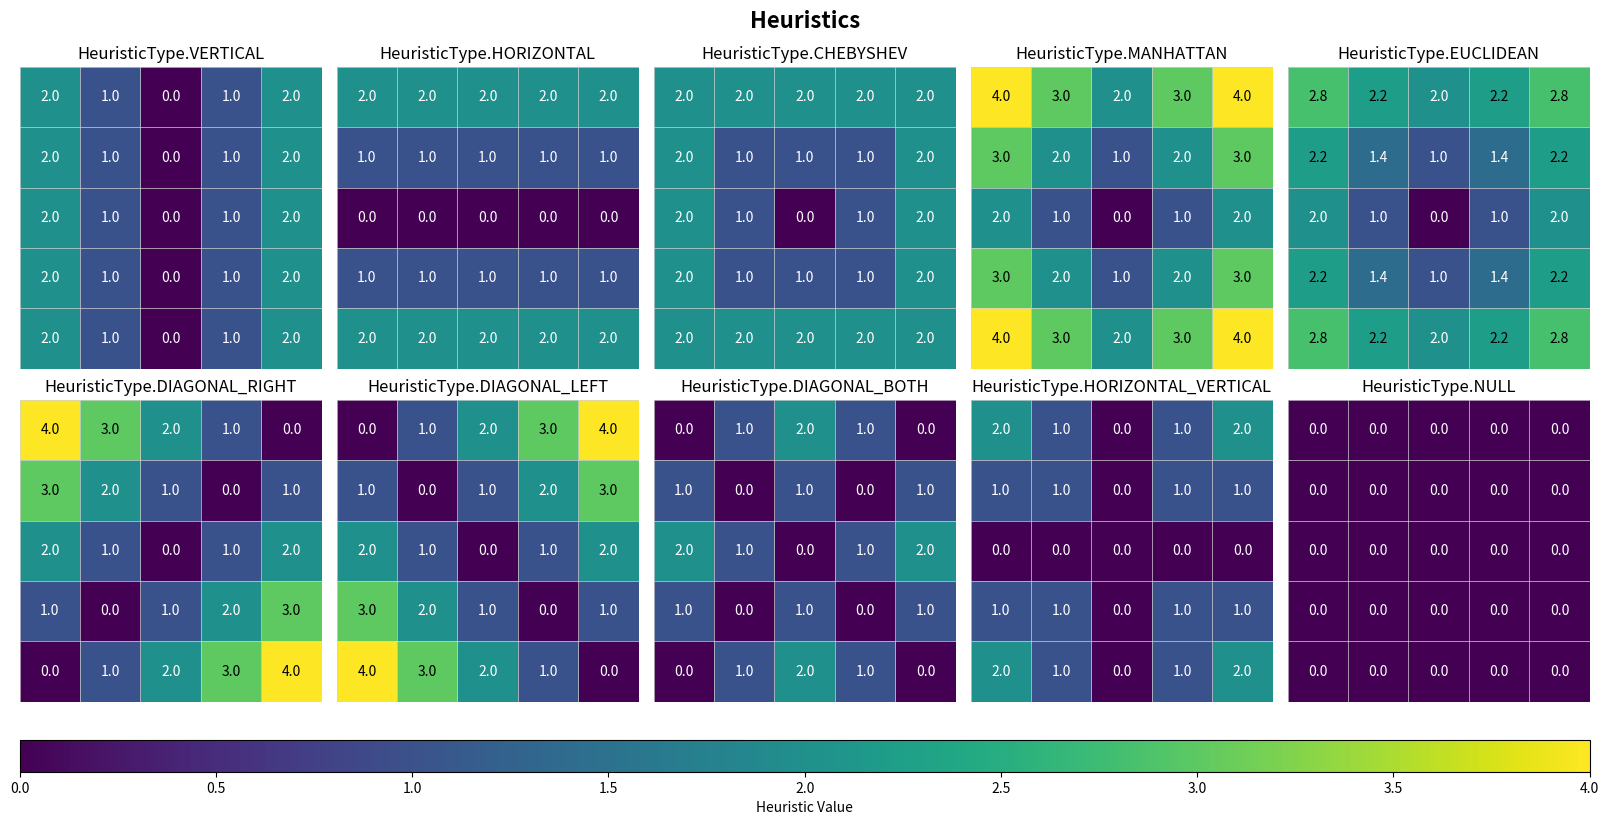
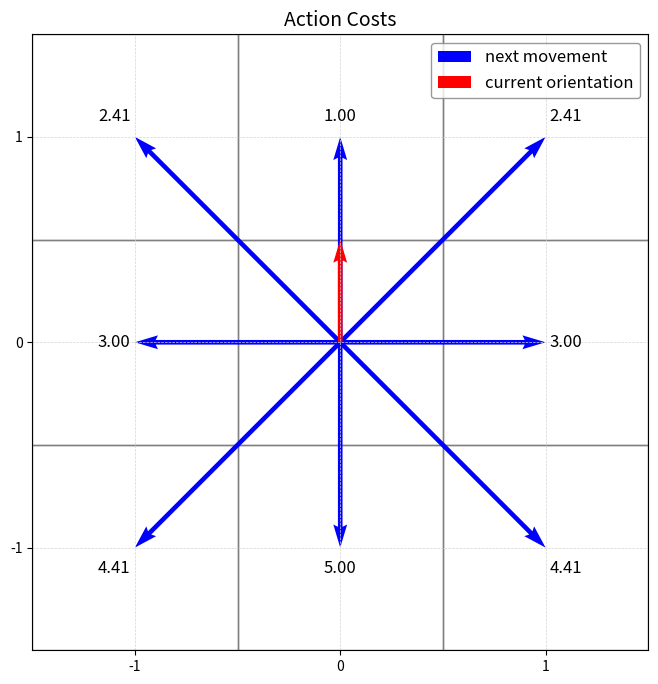

The script that saved these images, in order:
"""
source: https://github.com/rodriguesrenato/coverage-path-planning
MIT License

[redacted]

Permission is hereby granted, free of charge, to any person obtaining a copy
of this software and associated documentation files (the "Software"), to deal
in the Software without restriction, including without limitation the rights
to use, copy, modify, merge, publish, distribute, sublicense, and/or sell
copies of the Software, and to permit persons to whom the Software is
furnished to do so, subject to the following conditions:

The above copyright notice and this permission notice shall be included in all
copies or substantial portions of the Software.

THE SOFTWARE IS PROVIDED "AS IS", WITHOUT WARRANTY OF ANY KIND, EXPRESS OR
IMPLIED, INCLUDING BUT NOT LIMITED TO THE WARRANTIES OF MERCHANTABILITY,
FITNESS FOR A PARTICULAR PURPOSE AND NONINFRINGEMENT. IN NO EVENT SHALL THE
AUTHORS OR COPYRIGHT HOLDERS BE LIABLE FOR ANY CLAIM, DAMAGES OR OTHER
LIABILITY, WHETHER IN AN ACTION OF CONTRACT, TORT OR OTHERWISE, ARISING FROM,
OUT OF OR IN CONNECTION WITH THE SOFTWARE OR THE USE OR OTHER DEALINGS IN THE
SOFTWARE.

[redacted]
"""

import numpy as np
import matplotlib.pyplot as plt
from enum import Enum, auto


MAP_SIZE = 5

class HeuristicType(Enum):
    MANHATTAN = auto()
    CHEBYSHEV = auto()
    VERTICAL = auto()
    HORIZONTAL = auto()
    EUCLIDEAN = auto()
    DIAGONAL_RIGHT = auto()
    DIAGONAL_LEFT = auto()
    DIAGONAL_BOTH = auto()
    HORIZONTAL_VERTICAL = auto()
    NULL = auto()

def create_heuristic(heuristic_type):
    target_point = (2,2)
    heuristic = np.zeros((MAP_SIZE,MAP_SIZE))
    for x in range(len(heuristic)):
        for y in range(len(heuristic[0])):
            if heuristic_type == HeuristicType.MANHATTAN:
                heuristic[x][y] = abs(
                    x-target_point[0]) + abs(y-target_point[1])
            elif heuristic_type == HeuristicType.CHEBYSHEV:
                heuristic[x][y] = max(
                    abs(x-target_point[0]), abs(y-target_point[1]))
            elif heuristic_type == HeuristicType.HORIZONTAL:
                heuristic[x][y] = abs(x-target_point[0])
            elif heuristic_type == HeuristicType.VERTICAL:
                heuristic[x][y] = abs(y-target_point[1])
            elif heuristic_type == HeuristicType.EUCLIDEAN:
                heuristic[x][y] = np.sqrt((x-target_point[0])**2 + (y-target_point[1])**2)
            elif heuristic_type == HeuristicType.DIAGONAL_RIGHT:
                heuristic[x][y] = abs((x + y) - (target_point[0] + target_point[1]))
            elif heuristic_type == HeuristicType.DIAGONAL_LEFT:
                heuristic[x][y] = abs((x - y) - (target_point[0] - target_point[1]))
            elif heuristic_type == HeuristicType.DIAGONAL_BOTH:
                diag_right = abs((x - y) - (target_point[0] - target_point[1]))
                diag_left = abs((x + y) - (target_point[0] + target_point[1]))
                heuristic[x][y] = min(diag_right, diag_left)
            elif heuristic_type == HeuristicType.HORIZONTAL_VERTICAL:
                heuristic[x][y] = min(abs(x - target_point[0]), abs(y - target_point[1]))
            elif heuristic_type == HeuristicType.NULL:
                heuristic[x][y] = 0
    return heuristic



############################################################################################################################


cp_heuristics = [HeuristicType.VERTICAL,
                 HeuristicType.HORIZONTAL,
                 HeuristicType.CHEBYSHEV,
                 HeuristicType.MANHATTAN,
                 HeuristicType.EUCLIDEAN,
                 HeuristicType.DIAGONAL_RIGHT,
                 HeuristicType.DIAGONAL_LEFT,
                 HeuristicType.DIAGONAL_BOTH,
                 HeuristicType.HORIZONTAL_VERTICAL,
                 HeuristicType.NULL]




fig, axes = plt.subplots(2, 5, figsize=(16, 8))
axes = axes.flatten()

vmin, vmax = 0, 4  #range of color scale
heatmaps = [] 

for i, heuristic_type in enumerate(cp_heuristics):
    heuristic = create_heuristic(heuristic_type)
    ax = axes[i]
    heatmap = ax.imshow(heuristic, cmap="viridis", origin="upper", vmin=vmin, vmax=vmax)
    heatmaps.append(heatmap)
    
    # annotate cells with values
    for x in range(MAP_SIZE):
        for y in range(MAP_SIZE):
            ax.text(y, x, f"{heuristic[x, y]:.1f}", ha="center", va="center",
                    color="white" if heuristic[x, y] < 2.2 else "black")
    
    # draw the grid
    for x in range(MAP_SIZE + 1):
        ax.plot([x - 0.5, x - 0.5], [0 - 0.5, MAP_SIZE - 0.5], color='lightgray', lw=0.5)  # vertical lines
    for y in range(MAP_SIZE + 1):
        ax.plot([0 - 0.5, MAP_SIZE - 0.5], [y - 0.5, y - 0.5], color='lightgray', lw=0.5)  # horizontal lines
    
    ax.set_title(heuristic_type)
    ax.axis("off")  # Turn off axis for cleaner appearance

# Adjust layout
plt.tight_layout()
fig.suptitle("Heuristics", fontsize=16, fontweight='bold')
cbar = fig.colorbar(heatmaps[0], ax=axes, location='bottom', fraction=0.05, pad=0.05, aspect=50)
cbar.set_label("Heuristic Value")
plt.show(block=False)





############################################################################################################################


# constants
cell_size = 1
directions = [
    (0, 1),   # Up
    (1, 1),   # Up-right
    (1, 0),   # Right
    (1, -1),  # Down-right
    (0, -1),  # Down
    (-1, -1), # Down-left
    (-1, 0),  # Left
    (-1, 1),  # Up-left
]

# Calculate costs for each direction
costs = []
for dx, dy in directions:
    distance = np.sqrt(dx**2 + dy**2) * cell_size
    angle = (np.arctan2(dy, dx) - np.pi / 2) % (2 * np.pi)  # adjust angle to make 0 upwards
    angle_cost = min(angle, 2 * np.pi - angle)  # smallest angle to 0
    cost = distance / cell_size + angle_cost / (np.pi / 4)
    costs.append(cost)

fig, ax = plt.subplots(figsize=(8, 8))

# 3x3 grid
for x in range(-1, 2):
    for y in range(-1, 2):
        rect = plt.Rectangle((x - 0.5, y - 0.5), 1, 1, fill=None, edgecolor="gray", linewidth=1)
        ax.add_patch(rect)

# arrows and annotate costs
idx = 0
for (dx, dy), cost in zip(directions, costs):
    start_x, start_y = 0, 0  # center of the grid
    end_x, end_y = dx, dy  # neighbor cell
    if idx == 0:
        ax.quiver(start_x, start_y, dx, dy, angles='xy', scale_units='xy', scale=1, color="blue", label="next movement")
    else:
        ax.quiver(start_x, start_y, dx, dy, angles='xy', scale_units='xy', scale=1, color="blue")
    # annotate the cost
    offset = 0.1  # text offset
    ax.text(
        end_x + offset * dx, 
        end_y + offset * dy, 
        f"{cost:.2f}", 
        color="black", 
        fontsize=12, 
        ha="center", 
        va="center"
    )
    idx += 1

ax.quiver(0, 0, 0, 0.5, angles='xy', scale_units='xy', scale=1, color="red", label="current orientation")

ax.set_xlim(-1.5, 1.5)
ax.set_ylim(-1.5, 1.5)
ax.set_aspect('equal', adjustable='box')
ax.set_xticks(range(-1, 2))
ax.set_yticks(range(-1, 2))
ax.set_title("Action Costs", fontsize=14)

legend = ax.legend(loc="upper right", fontsize=12, frameon=True)
legend.get_frame().set_edgecolor("gray")

plt.grid(True, which='both', color="lightgray", linestyle="--", linewidth=0.5)
plt.show()
